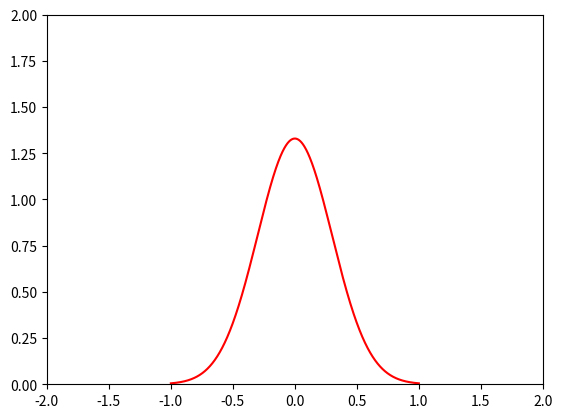

Source code (Python):
import numpy as np
import matplotlib.pyplot as plt


def gauss():
    m = 0.0
    sigma = 0.3
    xs = np.linspace(-1, 1, 1000)
    reg = np.sqrt(1 / (2 * np.pi * sigma * sigma))
    #ideal = [reg * np.exp(-((x-m)**2)/(2*sigma*sigma)) for x in xs]
    ideal = reg * np.exp(-((xs-m)**2)/(2*sigma*sigma))

    plt.plot(xs, ideal, 'r-')
    plt.xlim(-2.0,2.0)
    plt.ylim(0, 2.0)
    plt.show()

if __name__ == "__main__":
    gauss()
    
